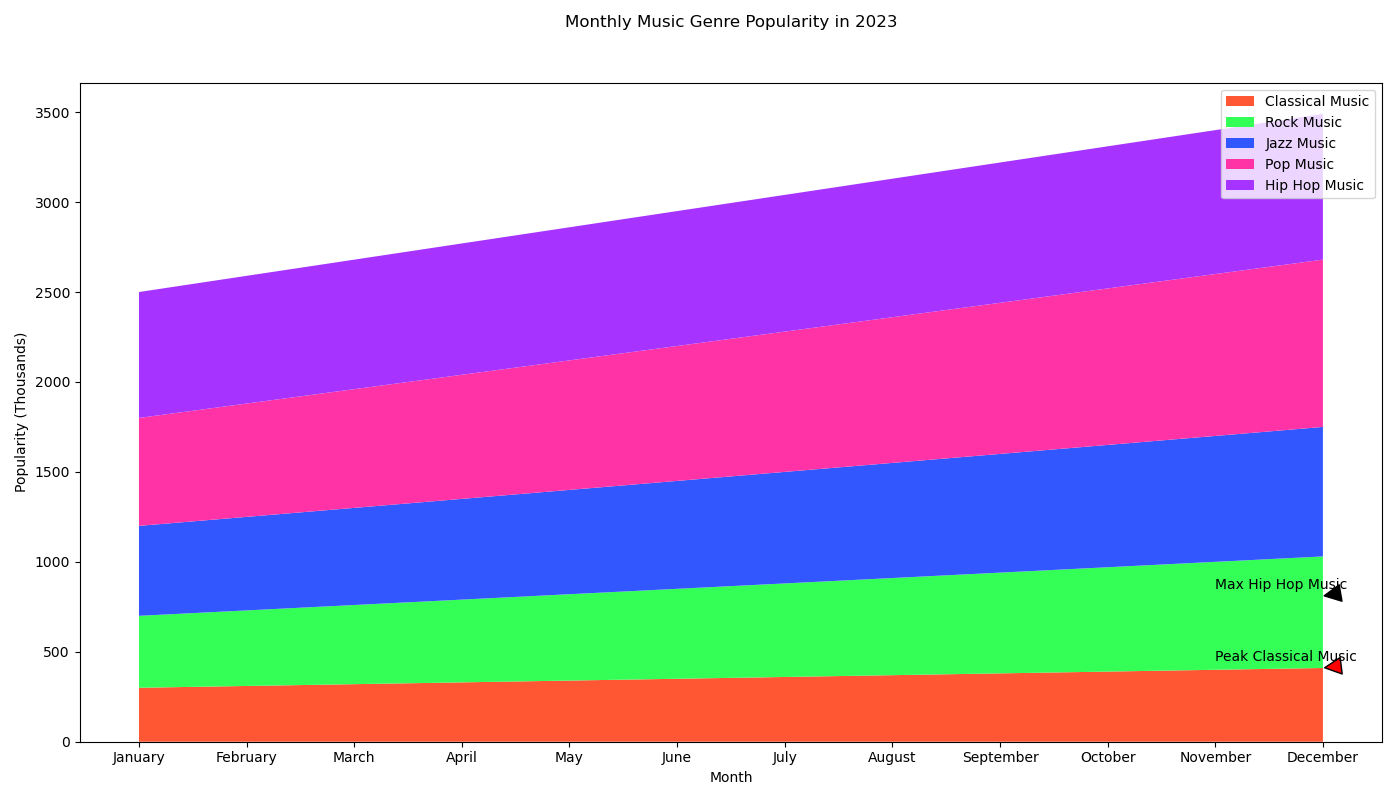

The table this chart was drawn from, first rows:
Months, Classical Music, Rock Music, Jazz Music, Pop Music, Hip Hop Music
January, 300, 400, 500, 600, 700
February, 310, 420, 520, 630, 710
March, 320, 440, 540, 660, 720
April, 330, 460, 560, 690, 730
May, 340, 480, 580, 720, 740
June, 350, 500, 600, 750, 750
July, 360, 520, 620, 780, 760
August, 370, 540, 640, 810, 770
September, 380, 560, 660, 840, 780
October, 390, 580, 680, 870, 790
November, 400, 600, 700, 900, 800
December, 410, 620, 720, 930, 810
